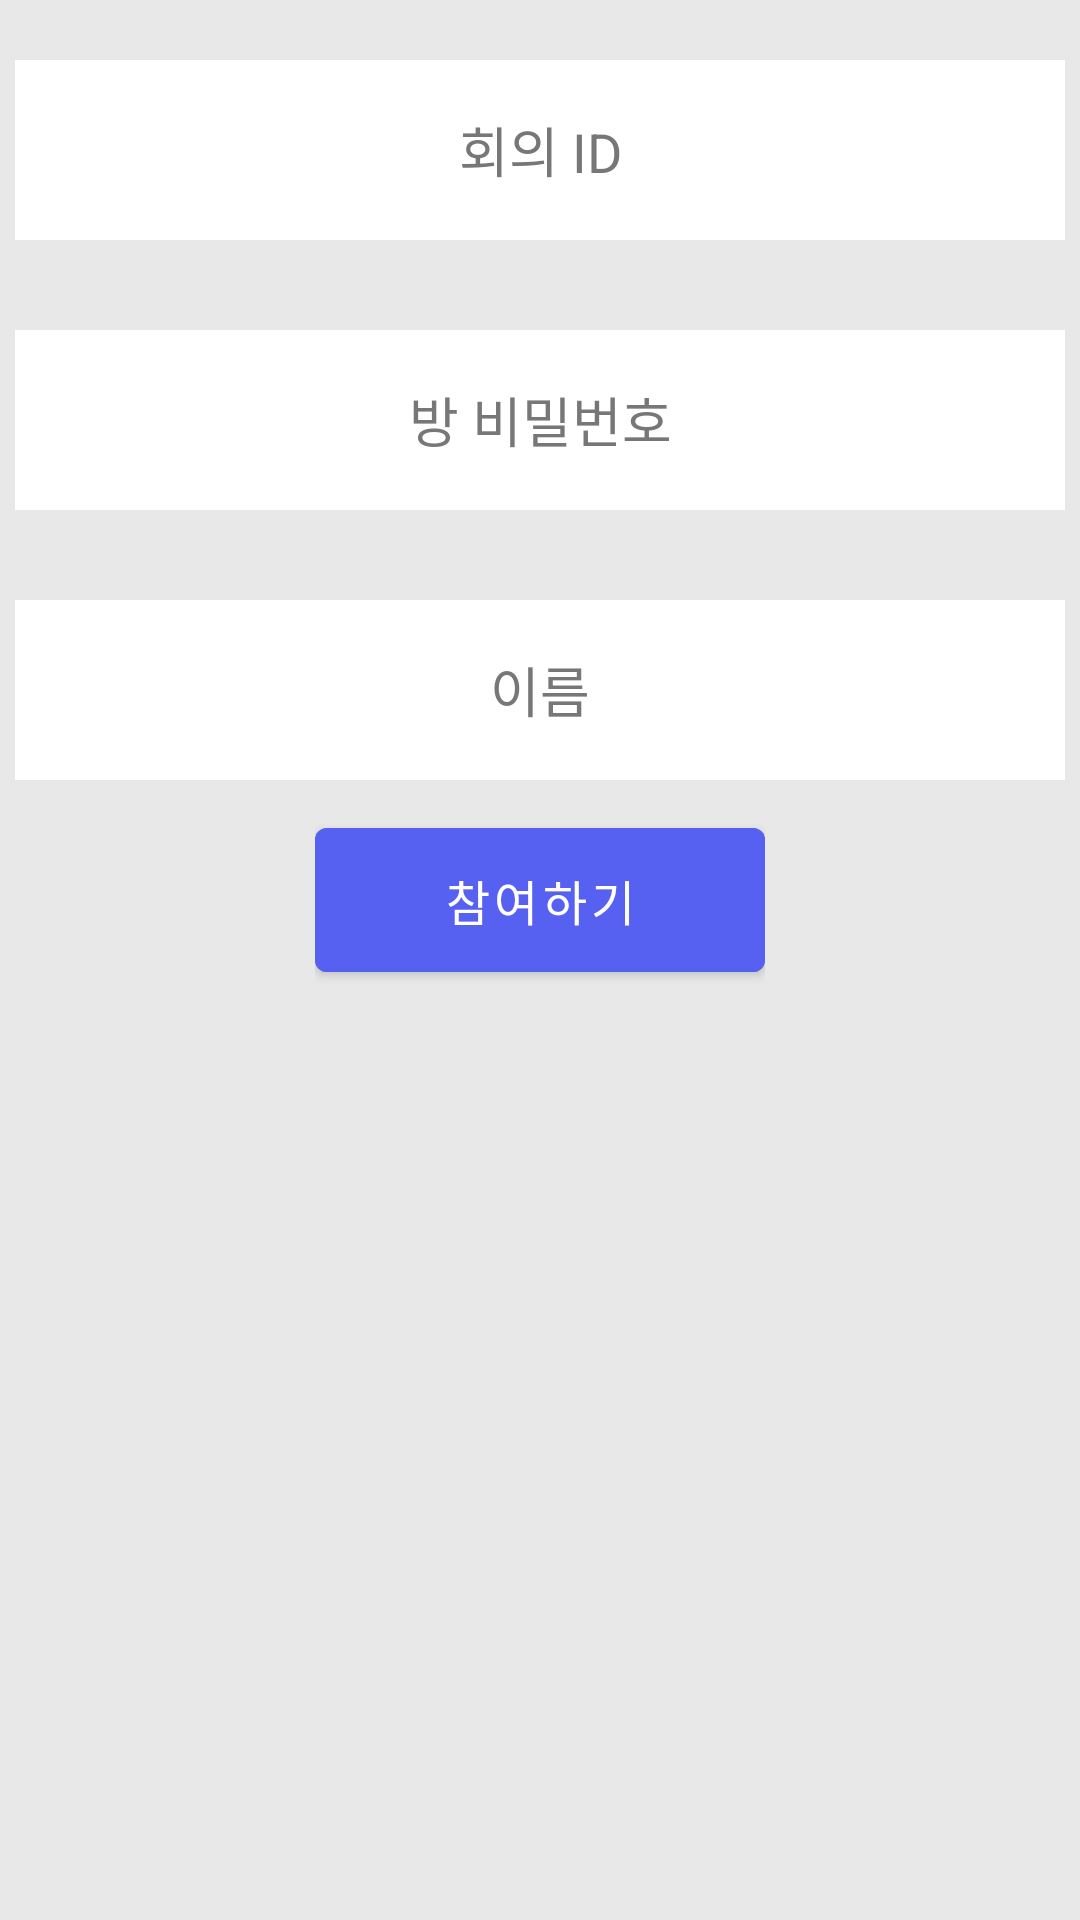

Layout XML and referenced resources for this Android screen:
<!-- AndroidManifest.xml: application theme Theme.OT -->
<!-- res/layout/alert_dialog_main_frag_join.xml -->
<?xml version="1.0" encoding="utf-8"?>
<LinearLayout xmlns:android="http://schemas.android.com/apk/res/android"
    android:layout_width="match_parent"
    android:layout_height="wrap_content"
    android:layout_marginLeft="15dp"
    android:layout_marginRight="15dp"
    android:background="#e8e8e8"
    android:orientation="vertical">

    <EditText

        android:id="@+id/editText_join_room_unique_value"
        android:layout_width="match_parent"
        android:layout_marginLeft="5dp"
        android:layout_marginRight="5dp"
        android:gravity="center"
        android:background="@color/white"
        android:layout_height="60dp"
        android:layout_gravity="center"
        android:layout_marginTop="20dp"
        android:layout_marginBottom="10dp"
        android:hint="회의 ID"
        android:textColorHint="#777777"
        android:paddingLeft="10dp"
        android:paddingRight="10dp"
        android:textColor="@color/black" />

    <EditText

        android:id="@+id/editText_join_room_password"
        android:layout_width="match_parent"
        android:layout_marginLeft="5dp"
        android:layout_marginRight="5dp"
        android:gravity="center"
        android:background="@color/white"
        android:layout_height="60dp"
        android:layout_gravity="center"
        android:layout_marginTop="20dp"
        android:layout_marginBottom="10dp"
        android:hint="방 비밀번호"
        android:textColorHint="#777777"
        android:inputType="textPassword"
        android:paddingLeft="10dp"
        android:paddingRight="10dp"
        android:textColor="@color/black" />

    <EditText
        android:id="@+id/editText_join_user_name"
        android:layout_width="match_parent"
        android:layout_marginLeft="5dp"
        android:layout_marginRight="5dp"
        android:gravity="center"
        android:background="@color/white"
        android:layout_height="60dp"
        android:layout_gravity="center"
        android:layout_marginTop="20dp"
        android:layout_marginBottom="10dp"
        android:hint="이름"
        android:textColorHint="#777777"
        android:inputType="textPersonName"
        android:paddingLeft="10dp"
        android:paddingRight="10dp"
        android:textColor="@color/black" />

    <LinearLayout
        android:layout_width="wrap_content"
        android:layout_height="wrap_content"
        android:layout_gravity="center"
        android:layout_marginBottom="20dp">

        <Button
            android:id="@+id/button_meeting_creating"
            android:layout_width="150dp"
            android:layout_height="60dp"
            android:backgroundTint="@color/blue_300"
            android:text="참여하기"
            android:textColor="@color/white"
            android:textSize="16dp" />
    </LinearLayout>
</LinearLayout>
<!-- resources referenced by this layout -->
<resources>
  <color name="black">#FF000000</color>
  <color name="blue_300">#5660f1</color>
  <color name="white">#FFFFFFFF</color>
  <style name="Theme.OT" parent="Theme.MaterialComponents.DayNight.DarkActionBar">
          
          <item name="colorPrimary">@color/purple_500</item>
          <item name="colorPrimaryVariant">@color/purple_700</item>
          <item name="colorOnPrimary">@color/white</item>
          
          <item name="colorSecondary">@color/teal_200</item>
          <item name="colorSecondaryVariant">@color/teal_700</item>
          <item name="colorOnSecondary">@color/black</item>
          
          <item name="android:statusBarColor" tools:targetApi="l">?attr/colorPrimaryVariant</item>
          
      </style>
  <color name="purple_500">#FF6200EE</color>
  <color name="purple_700">#FF3700B3</color>
  <color name="teal_200">#FF03DAC5</color>
  <color name="teal_700">#FF018786</color>
</resources>
